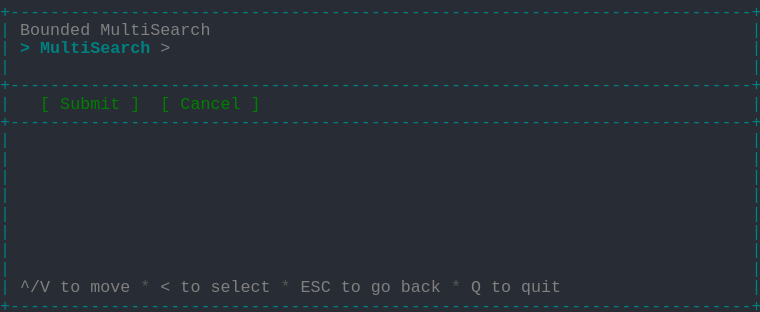
t = 0.00 s
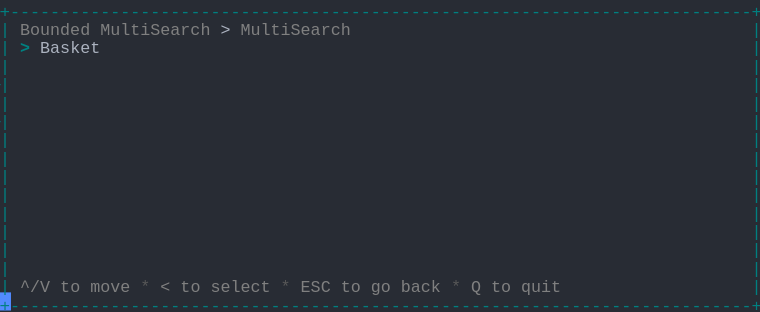
t = 1.37 s
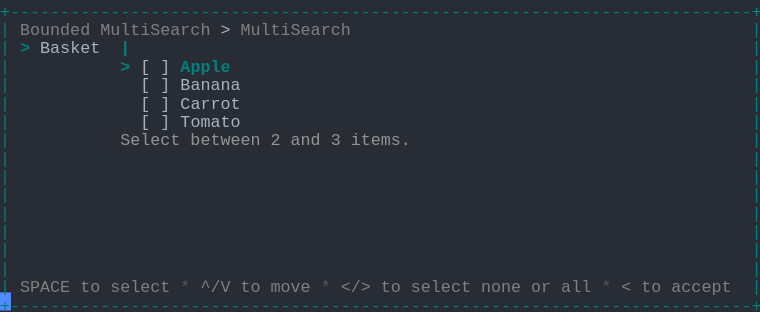
t = 2.39 s
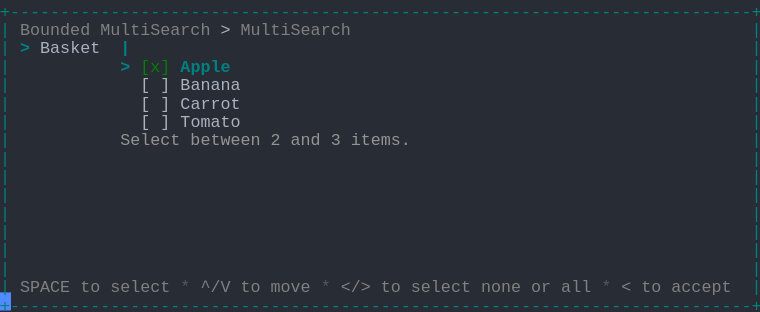
t = 3.61 s
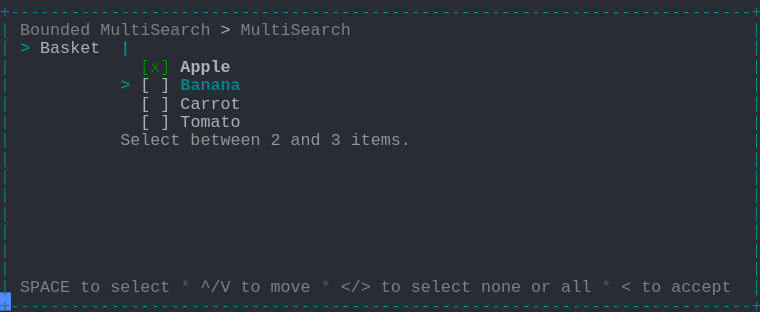
t = 4.62 s
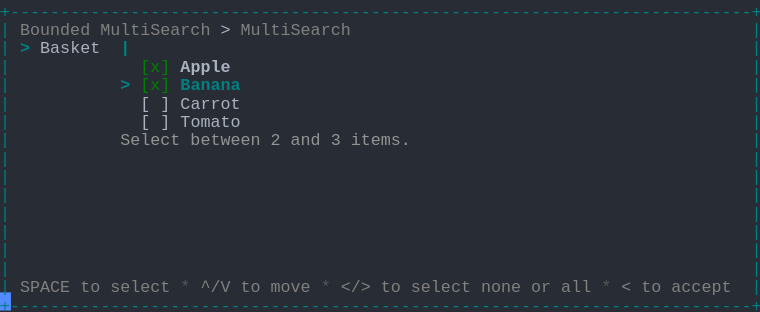
t = 6.00 s

The animated SVG that drew these frames (rendered in a browser with its animation timeline set to each time). Animation: 1 CSS @keyframes rule; one cycle of 7.38 s, repeats indefinitely.

<svg xmlns="http://www.w3.org/2000/svg" xmlns:xlink="http://www.w3.org/1999/xlink" width="760" height="312.29"><rect width="760" height="312.29" rx="0" ry="0" class="a"></rect><svg height="312.29" viewBox="0 0 76 31.229000000000003" width="760" xmlns="http://www.w3.org/2000/svg" xmlns:xlink="http://www.w3.org/1999/xlink"><style>.a{fill:rgb(40,44,52)}.b{font-family:Consolas,"Courier New",Courier,"Liberation Mono",monospace}.c{fill:rgb(0,128,128);white-space:pre}.d{fill:rgb(128,128,128);white-space:pre}.e{fill:rgb(88,88,88);white-space:pre}.f{fill:rgb(171,178,191);white-space:pre}.g{fill:rgb(0,128,128);font-weight:bold;white-space:pre}.h{fill:rgb(148,148,148);white-space:pre}.i{fill:rgb(0,128,0);white-space:pre}.j{fill:rgb(171,178,191);font-weight:bold;white-space:pre}.k{fill:transparent}.l{fill:rgb(82,139,255)}.n{animation-duration:7.375s;animation-iteration-count:infinite;animation-name:m;animation-timing-function:steps(1,end)}@keyframes m{0%{transform:translateX(-0px)}0%{transform:translateX(-76px)}18.6%{transform:translateX(-152px)}29.7%{transform:translateX(-228px)}40.7%{transform:translateX(-304px)}51.7%{transform:translateX(-380px)}62.7%{transform:translateX(-456px)}100%{transform:translateX(-532px)}}</style><g font-family="Consolas, &quot;Courier New&quot;, Courier, &quot;Liberation Mono&quot;, monospace" font-size="1.67" class="b"><defs><symbol id="1"><text x="0" y="1.67" class="c" textLength="76.152" lengthAdjust="spacingAndGlyphs">+--------------------------------------------------------------------------+</text></symbol><symbol id="2"><text x="0" y="1.67" class="c" textLength="1.002" lengthAdjust="spacingAndGlyphs">|</text><text x="75.14999999999999" y="1.67" class="c" textLength="1.002" lengthAdjust="spacingAndGlyphs">|</text></symbol><symbol id="3"><text x="0" y="1.67" class="c" textLength="1.002" lengthAdjust="spacingAndGlyphs">|</text><text x="2.004" y="1.67" class="d" textLength="3.006" lengthAdjust="spacingAndGlyphs">^/V</text><text x="6.012" y="1.67" class="d" textLength="2.004" lengthAdjust="spacingAndGlyphs">to</text><text x="9.017999999999999" y="1.67" class="d" textLength="4.008" lengthAdjust="spacingAndGlyphs">move</text><text x="14.027999999999999" y="1.67" class="e" textLength="1.002" lengthAdjust="spacingAndGlyphs">*</text><text x="16.032" y="1.67" class="d" textLength="1.002" lengthAdjust="spacingAndGlyphs">&lt;</text><text x="18.035999999999998" y="1.67" class="d" textLength="2.004" lengthAdjust="spacingAndGlyphs">to</text><text x="21.041999999999998" y="1.67" class="d" textLength="6.012" lengthAdjust="spacingAndGlyphs">select</text><text x="28.055999999999997" y="1.67" class="e" textLength="1.002" lengthAdjust="spacingAndGlyphs">*</text><text x="30.059999999999995" y="1.67" class="d" textLength="3.006" lengthAdjust="spacingAndGlyphs">ESC</text><text x="34.068" y="1.67" class="d" textLength="2.004" lengthAdjust="spacingAndGlyphs">to</text><text x="37.074" y="1.67" class="d" textLength="2.004" lengthAdjust="spacingAndGlyphs">go</text><text x="40.08" y="1.67" class="d" textLength="4.008" lengthAdjust="spacingAndGlyphs">back</text><text x="45.089999999999996" y="1.67" class="e" textLength="1.002" lengthAdjust="spacingAndGlyphs">*</text><text x="47.093999999999994" y="1.67" class="d" textLength="1.002" lengthAdjust="spacingAndGlyphs">Q</text><text x="49.098" y="1.67" class="d" textLength="2.004" lengthAdjust="spacingAndGlyphs">to</text><text x="52.104" y="1.67" class="d" textLength="4.008" lengthAdjust="spacingAndGlyphs">quit</text><text x="75.14999999999999" y="1.67" class="c" textLength="1.002" lengthAdjust="spacingAndGlyphs">|</text></symbol><symbol id="4"><text x="0" y="1.67" class="c" textLength="1.002" lengthAdjust="spacingAndGlyphs">|</text><text x="2.004" y="1.67" class="d" textLength="7.014" lengthAdjust="spacingAndGlyphs">Bounded</text><text x="10.02" y="1.67" class="d" textLength="11.022" lengthAdjust="spacingAndGlyphs">MultiSearch</text><text x="22.043999999999997" y="1.67" class="f" textLength="1.002" lengthAdjust="spacingAndGlyphs">&gt;</text><text x="24.048" y="1.67" class="d" textLength="11.022" lengthAdjust="spacingAndGlyphs">MultiSearch</text><text x="75.14999999999999" y="1.67" class="c" textLength="1.002" lengthAdjust="spacingAndGlyphs">|</text></symbol><symbol id="5"><text x="0" y="1.67" class="c" textLength="1.002" lengthAdjust="spacingAndGlyphs">|</text><text x="2.004" y="1.67" class="g" textLength="1.002" lengthAdjust="spacingAndGlyphs">&gt;</text><text x="4.008" y="1.67" class="f" textLength="6.012" lengthAdjust="spacingAndGlyphs">Basket</text><text x="12.024" y="1.67" class="g" textLength="1.002" lengthAdjust="spacingAndGlyphs">|</text><text x="75.14999999999999" y="1.67" class="c" textLength="1.002" lengthAdjust="spacingAndGlyphs">|</text></symbol><symbol id="6"><text x="0" y="1.67" class="c" textLength="1.002" lengthAdjust="spacingAndGlyphs">|</text><text x="14.027999999999999" y="1.67" class="f" textLength="1.002" lengthAdjust="spacingAndGlyphs">[</text><text x="16.032" y="1.67" class="f" textLength="1.002" lengthAdjust="spacingAndGlyphs">]</text><text x="18.035999999999998" y="1.67" class="f" textLength="6.012" lengthAdjust="spacingAndGlyphs">Banana</text><text x="75.14999999999999" y="1.67" class="c" textLength="1.002" lengthAdjust="spacingAndGlyphs">|</text></symbol><symbol id="7"><text x="0" y="1.67" class="c" textLength="1.002" lengthAdjust="spacingAndGlyphs">|</text><text x="14.027999999999999" y="1.67" class="f" textLength="1.002" lengthAdjust="spacingAndGlyphs">[</text><text x="16.032" y="1.67" class="f" textLength="1.002" lengthAdjust="spacingAndGlyphs">]</text><text x="18.035999999999998" y="1.67" class="f" textLength="6.012" lengthAdjust="spacingAndGlyphs">Carrot</text><text x="75.14999999999999" y="1.67" class="c" textLength="1.002" lengthAdjust="spacingAndGlyphs">|</text></symbol><symbol id="8"><text x="0" y="1.67" class="c" textLength="1.002" lengthAdjust="spacingAndGlyphs">|</text><text x="14.027999999999999" y="1.67" class="f" textLength="1.002" lengthAdjust="spacingAndGlyphs">[</text><text x="16.032" y="1.67" class="f" textLength="1.002" lengthAdjust="spacingAndGlyphs">]</text><text x="18.035999999999998" y="1.67" class="f" textLength="6.012" lengthAdjust="spacingAndGlyphs">Tomato</text><text x="75.14999999999999" y="1.67" class="c" textLength="1.002" lengthAdjust="spacingAndGlyphs">|</text></symbol><symbol id="9"><text x="0" y="1.67" class="c" textLength="1.002" lengthAdjust="spacingAndGlyphs">|</text><text x="12.024" y="1.67" class="h" textLength="6.012" lengthAdjust="spacingAndGlyphs">Select</text><text x="19.037999999999997" y="1.67" class="h" textLength="7.014" lengthAdjust="spacingAndGlyphs">between</text><text x="27.054" y="1.67" class="h" textLength="1.002" lengthAdjust="spacingAndGlyphs">2</text><text x="29.058" y="1.67" class="h" textLength="3.006" lengthAdjust="spacingAndGlyphs">and</text><text x="33.065999999999995" y="1.67" class="h" textLength="1.002" lengthAdjust="spacingAndGlyphs">3</text><text x="35.06999999999999" y="1.67" class="h" textLength="6.012" lengthAdjust="spacingAndGlyphs">items.</text><text x="75.14999999999999" y="1.67" class="c" textLength="1.002" lengthAdjust="spacingAndGlyphs">|</text></symbol><symbol id="10"><text x="0" y="1.67" class="c" textLength="1.002" lengthAdjust="spacingAndGlyphs">|</text><text x="2.004" y="1.67" class="d" textLength="5.01" lengthAdjust="spacingAndGlyphs">SPACE</text><text x="8.016" y="1.67" class="d" textLength="2.004" lengthAdjust="spacingAndGlyphs">to</text><text x="11.021999999999998" y="1.67" class="d" textLength="6.012" lengthAdjust="spacingAndGlyphs">select</text><text x="18.035999999999998" y="1.67" class="e" textLength="1.002" lengthAdjust="spacingAndGlyphs">*</text><text x="20.04" y="1.67" class="d" textLength="3.006" lengthAdjust="spacingAndGlyphs">^/V</text><text x="24.048" y="1.67" class="d" textLength="2.004" lengthAdjust="spacingAndGlyphs">to</text><text x="27.054" y="1.67" class="d" textLength="4.008" lengthAdjust="spacingAndGlyphs">move</text><text x="32.064" y="1.67" class="e" textLength="1.002" lengthAdjust="spacingAndGlyphs">*</text><text x="34.068" y="1.67" class="d" textLength="3.006" lengthAdjust="spacingAndGlyphs">&lt;/&gt;</text><text x="38.07599999999999" y="1.67" class="d" textLength="2.004" lengthAdjust="spacingAndGlyphs">to</text><text x="41.082" y="1.67" class="d" textLength="6.012" lengthAdjust="spacingAndGlyphs">select</text><text x="48.096" y="1.67" class="d" textLength="4.008" lengthAdjust="spacingAndGlyphs">none</text><text x="53.105999999999995" y="1.67" class="d" textLength="2.004" lengthAdjust="spacingAndGlyphs">or</text><text x="56.111999999999995" y="1.67" class="d" textLength="3.006" lengthAdjust="spacingAndGlyphs">all</text><text x="60.11999999999999" y="1.67" class="e" textLength="1.002" lengthAdjust="spacingAndGlyphs">*</text><text x="62.123999999999995" y="1.67" class="d" textLength="1.002" lengthAdjust="spacingAndGlyphs">&lt;</text><text x="64.128" y="1.67" class="d" textLength="2.004" lengthAdjust="spacingAndGlyphs">to</text><text x="67.134" y="1.67" class="d" textLength="6.012" lengthAdjust="spacingAndGlyphs">accept</text><text x="75.14999999999999" y="1.67" class="c" textLength="1.002" lengthAdjust="spacingAndGlyphs">|</text></symbol><symbol id="11"><text x="0" y="1.67" class="c" textLength="1.002" lengthAdjust="spacingAndGlyphs">|</text><text x="14.027999999999999" y="1.67" class="i" textLength="3.006" lengthAdjust="spacingAndGlyphs">[x]</text><text x="18.035999999999998" y="1.67" class="j" textLength="5.01" lengthAdjust="spacingAndGlyphs">Apple</text><text x="75.14999999999999" y="1.67" class="c" textLength="1.002" lengthAdjust="spacingAndGlyphs">|</text></symbol><symbol id="12"><text x="0" y="1.67" class="c" textLength="1.002" lengthAdjust="spacingAndGlyphs">|</text><text x="12.024" y="1.67" class="g" textLength="1.002" lengthAdjust="spacingAndGlyphs">&gt;</text><text x="14.027999999999999" y="1.67" class="i" textLength="3.006" lengthAdjust="spacingAndGlyphs">[x]</text><text x="18.035999999999998" y="1.67" class="g" textLength="6.012" lengthAdjust="spacingAndGlyphs">Banana</text><text x="75.14999999999999" y="1.67" class="c" textLength="1.002" lengthAdjust="spacingAndGlyphs">|</text></symbol><symbol id="a"><rect height="17" width="76" x="0" y="0" class="k"></rect></symbol><symbol id="b"><rect height="1.837" width="1.1022" class="l"></rect></symbol></defs><rect height="31.229000000000003" width="76" class="a"></rect><g class="n"><svg x="0" y="0" width="608"><svg x="0"><use xlink:href="#a"></use><use xlink:href="#b" x="-0.0040000000000000036" y="0"></use></svg><svg x="76"><use xlink:href="#a"></use><use xlink:href="#b" x="75.996" y="29.217"></use><use xlink:href="#1" y="0"></use><text x="0" y="3.5069999999999997" class="c" textLength="1.002" lengthAdjust="spacingAndGlyphs">|</text><text x="2.004" y="3.5069999999999997" class="d" textLength="7.014" lengthAdjust="spacingAndGlyphs">Bounded</text><text x="10.02" y="3.5069999999999997" class="d" textLength="11.022" lengthAdjust="spacingAndGlyphs">MultiSearch</text><text x="75.14999999999999" y="3.5069999999999997" class="c" textLength="1.002" lengthAdjust="spacingAndGlyphs">|</text><text x="0" y="5.343999999999999" class="c" textLength="1.002" lengthAdjust="spacingAndGlyphs">|</text><text x="2.004" y="5.343999999999999" class="g" textLength="1.002" lengthAdjust="spacingAndGlyphs">&gt;</text><text x="4.008" y="5.343999999999999" class="g" textLength="11.022" lengthAdjust="spacingAndGlyphs">MultiSearch</text><text x="16.032" y="5.343999999999999" class="d" textLength="1.002" lengthAdjust="spacingAndGlyphs">&gt;</text><text x="75.14999999999999" y="5.343999999999999" class="c" textLength="1.002" lengthAdjust="spacingAndGlyphs">|</text><use xlink:href="#2" y="5.511"></use><use xlink:href="#1" y="7.348"></use><text x="0" y="10.855" class="c" textLength="1.002" lengthAdjust="spacingAndGlyphs">|</text><text x="4.008" y="10.855" class="i" textLength="1.002" lengthAdjust="spacingAndGlyphs">[</text><text x="6.012" y="10.855" class="i" textLength="6.012" lengthAdjust="spacingAndGlyphs">Submit</text><text x="13.026" y="10.855" class="i" textLength="1.002" lengthAdjust="spacingAndGlyphs">]</text><text x="16.032" y="10.855" class="i" textLength="1.002" lengthAdjust="spacingAndGlyphs">[</text><text x="18.035999999999998" y="10.855" class="i" textLength="6.012" lengthAdjust="spacingAndGlyphs">Cancel</text><text x="25.05" y="10.855" class="i" textLength="1.002" lengthAdjust="spacingAndGlyphs">]</text><text x="75.14999999999999" y="10.855" class="c" textLength="1.002" lengthAdjust="spacingAndGlyphs">|</text><use xlink:href="#1" y="11.022"></use><use xlink:href="#2" y="12.859"></use><use xlink:href="#2" y="14.696"></use><use xlink:href="#2" y="16.533"></use><use xlink:href="#2" y="18.37"></use><use xlink:href="#2" y="20.206999999999997"></use><use xlink:href="#2" y="22.044"></use><use xlink:href="#2" y="23.881000000000004"></use><use xlink:href="#2" y="25.718"></use><use xlink:href="#3" y="27.555"></use><use xlink:href="#1" y="29.392"></use></svg><svg x="152"><use xlink:href="#a"></use><use xlink:href="#b" x="75.996" y="29.217"></use><use xlink:href="#1" y="0"></use><use xlink:href="#4" y="1.837"></use><text x="0" y="5.343999999999999" class="c" textLength="1.002" lengthAdjust="spacingAndGlyphs">|</text><text x="2.004" y="5.343999999999999" class="g" textLength="1.002" lengthAdjust="spacingAndGlyphs">&gt;</text><text x="4.008" y="5.343999999999999" class="f" textLength="6.012" lengthAdjust="spacingAndGlyphs">Basket</text><text x="75.14999999999999" y="5.343999999999999" class="c" textLength="1.002" lengthAdjust="spacingAndGlyphs">|</text><use xlink:href="#2" y="5.511"></use><use xlink:href="#2" y="7.348"></use><use xlink:href="#2" y="9.185"></use><use xlink:href="#2" y="11.022"></use><use xlink:href="#2" y="12.859"></use><use xlink:href="#2" y="14.696"></use><use xlink:href="#2" y="16.533"></use><use xlink:href="#2" y="18.37"></use><use xlink:href="#2" y="20.206999999999997"></use><use xlink:href="#2" y="22.044"></use><use xlink:href="#2" y="23.881000000000004"></use><use xlink:href="#2" y="25.718"></use><use xlink:href="#3" y="27.555"></use><use xlink:href="#1" y="29.392"></use></svg><svg x="228"><use xlink:href="#a"></use><use xlink:href="#b" x="75.996" y="29.217"></use><use xlink:href="#1" y="0"></use><use xlink:href="#4" y="1.837"></use><use xlink:href="#5" y="3.674"></use><text x="0" y="7.181" class="c" textLength="1.002" lengthAdjust="spacingAndGlyphs">|</text><text x="12.024" y="7.181" class="g" textLength="1.002" lengthAdjust="spacingAndGlyphs">&gt;</text><text x="14.027999999999999" y="7.181" class="f" textLength="1.002" lengthAdjust="spacingAndGlyphs">[</text><text x="16.032" y="7.181" class="f" textLength="1.002" lengthAdjust="spacingAndGlyphs">]</text><text x="18.035999999999998" y="7.181" class="g" textLength="5.01" lengthAdjust="spacingAndGlyphs">Apple</text><text x="75.14999999999999" y="7.181" class="c" textLength="1.002" lengthAdjust="spacingAndGlyphs">|</text><use xlink:href="#6" y="7.348"></use><use xlink:href="#7" y="9.185"></use><use xlink:href="#8" y="11.022"></use><use xlink:href="#9" y="12.859"></use><use xlink:href="#2" y="14.696"></use><use xlink:href="#2" y="16.533"></use><use xlink:href="#2" y="18.37"></use><use xlink:href="#2" y="20.206999999999997"></use><use xlink:href="#2" y="22.044"></use><use xlink:href="#2" y="23.881000000000004"></use><use xlink:href="#2" y="25.718"></use><use xlink:href="#10" y="27.555"></use><use xlink:href="#1" y="29.392"></use></svg><svg x="304"><use xlink:href="#a"></use><use xlink:href="#b" x="75.996" y="29.217"></use><use xlink:href="#1" y="0"></use><use xlink:href="#4" y="1.837"></use><use xlink:href="#5" y="3.674"></use><text x="0" y="7.181" class="c" textLength="1.002" lengthAdjust="spacingAndGlyphs">|</text><text x="12.024" y="7.181" class="g" textLength="1.002" lengthAdjust="spacingAndGlyphs">&gt;</text><text x="14.027999999999999" y="7.181" class="i" textLength="3.006" lengthAdjust="spacingAndGlyphs">[x]</text><text x="18.035999999999998" y="7.181" class="g" textLength="5.01" lengthAdjust="spacingAndGlyphs">Apple</text><text x="75.14999999999999" y="7.181" class="c" textLength="1.002" lengthAdjust="spacingAndGlyphs">|</text><use xlink:href="#6" y="7.348"></use><use xlink:href="#7" y="9.185"></use><use xlink:href="#8" y="11.022"></use><use xlink:href="#9" y="12.859"></use><use xlink:href="#2" y="14.696"></use><use xlink:href="#2" y="16.533"></use><use xlink:href="#2" y="18.37"></use><use xlink:href="#2" y="20.206999999999997"></use><use xlink:href="#2" y="22.044"></use><use xlink:href="#2" y="23.881000000000004"></use><use xlink:href="#2" y="25.718"></use><use xlink:href="#10" y="27.555"></use><use xlink:href="#1" y="29.392"></use></svg><svg x="380"><use xlink:href="#a"></use><use xlink:href="#b" x="75.996" y="29.217"></use><use xlink:href="#1" y="0"></use><use xlink:href="#4" y="1.837"></use><use xlink:href="#5" y="3.674"></use><use xlink:href="#11" y="5.511"></use><text x="0" y="9.018" class="c" textLength="1.002" lengthAdjust="spacingAndGlyphs">|</text><text x="12.024" y="9.018" class="g" textLength="1.002" lengthAdjust="spacingAndGlyphs">&gt;</text><text x="14.027999999999999" y="9.018" class="f" textLength="1.002" lengthAdjust="spacingAndGlyphs">[</text><text x="16.032" y="9.018" class="f" textLength="1.002" lengthAdjust="spacingAndGlyphs">]</text><text x="18.035999999999998" y="9.018" class="g" textLength="6.012" lengthAdjust="spacingAndGlyphs">Banana</text><text x="75.14999999999999" y="9.018" class="c" textLength="1.002" lengthAdjust="spacingAndGlyphs">|</text><use xlink:href="#7" y="9.185"></use><use xlink:href="#8" y="11.022"></use><use xlink:href="#9" y="12.859"></use><use xlink:href="#2" y="14.696"></use><use xlink:href="#2" y="16.533"></use><use xlink:href="#2" y="18.37"></use><use xlink:href="#2" y="20.206999999999997"></use><use xlink:href="#2" y="22.044"></use><use xlink:href="#2" y="23.881000000000004"></use><use xlink:href="#2" y="25.718"></use><use xlink:href="#10" y="27.555"></use><use xlink:href="#1" y="29.392"></use></svg><svg x="456"><use xlink:href="#a"></use><use xlink:href="#b" x="75.996" y="29.217"></use><use xlink:href="#1" y="0"></use><use xlink:href="#4" y="1.837"></use><use xlink:href="#5" y="3.674"></use><use xlink:href="#11" y="5.511"></use><use xlink:href="#12" y="7.348"></use><use xlink:href="#7" y="9.185"></use><use xlink:href="#8" y="11.022"></use><use xlink:href="#9" y="12.859"></use><use xlink:href="#2" y="14.696"></use><use xlink:href="#2" y="16.533"></use><use xlink:href="#2" y="18.37"></use><use xlink:href="#2" y="20.206999999999997"></use><use xlink:href="#2" y="22.044"></use><use xlink:href="#2" y="23.881000000000004"></use><use xlink:href="#2" y="25.718"></use><use xlink:href="#10" y="27.555"></use><use xlink:href="#1" y="29.392"></use></svg><svg x="532"><use xlink:href="#a"></use><use xlink:href="#b" x="0.996" y="29.217"></use><use xlink:href="#4" y="0"></use><use xlink:href="#5" y="1.837"></use><use xlink:href="#11" y="3.674"></use><use xlink:href="#12" y="5.511"></use><use xlink:href="#7" y="7.348"></use><use xlink:href="#8" y="9.185"></use><use xlink:href="#9" y="11.022"></use><use xlink:href="#2" y="12.859"></use><use xlink:href="#2" y="14.696"></use><use xlink:href="#2" y="16.533"></use><use xlink:href="#2" y="18.37"></use><use xlink:href="#2" y="20.206999999999997"></use><use xlink:href="#2" y="22.044"></use><use xlink:href="#2" y="23.881000000000004"></use><use xlink:href="#10" y="25.718"></use><use xlink:href="#1" y="27.555"></use></svg></svg></g></g></svg></svg>
